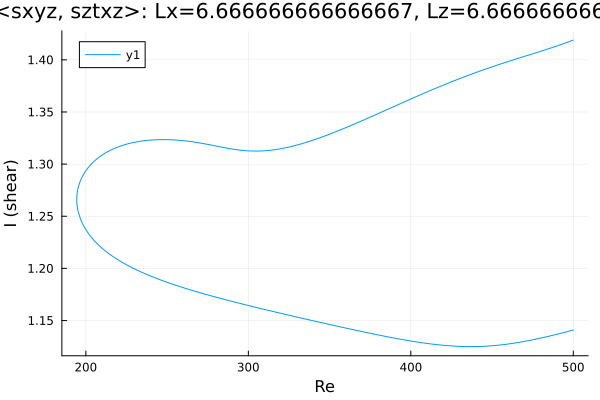

The data file committed next to this chart (first rows):
Re, shear
500.0, 1.419
499.2, 1.419
497.8, 1.418
496.4, 1.417
495, 1.416
493.6, 1.415
492.2, 1.415
490.8, 1.414
489.3, 1.413
487.9, 1.412
486.5, 1.412
485.1, 1.411
483.7, 1.41
482.3, 1.409
480.9, 1.409
479.4, 1.408
478, 1.407
476.6, 1.407
475.2, 1.406
473.8, 1.405
472.4, 1.405
471, 1.404
469.5, 1.403
468.1, 1.402
466.7, 1.402
465.3, 1.401
463.9, 1.4
462.5, 1.4
461.1, 1.399
459.6, 1.398
458.2, 1.398
456.8, 1.397
455.4, 1.396
454, 1.395
452.6, 1.395
451.2, 1.394
449.7, 1.393
448.3, 1.392
446.9, 1.392
445.5, 1.391
444.1, 1.39
442.7, 1.389
441.3, 1.389
439.8, 1.388
439.5, 1.388
438, 1.387
436.6, 1.386
435.2, 1.385
433.8, 1.384
432.4, 1.383
431, 1.383
429.6, 1.382
428.1, 1.381
426.7, 1.38
425.3, 1.379
423.9, 1.378
422.5, 1.377
421.1, 1.376
419.7, 1.376
418.2, 1.375
... 451 more rows
